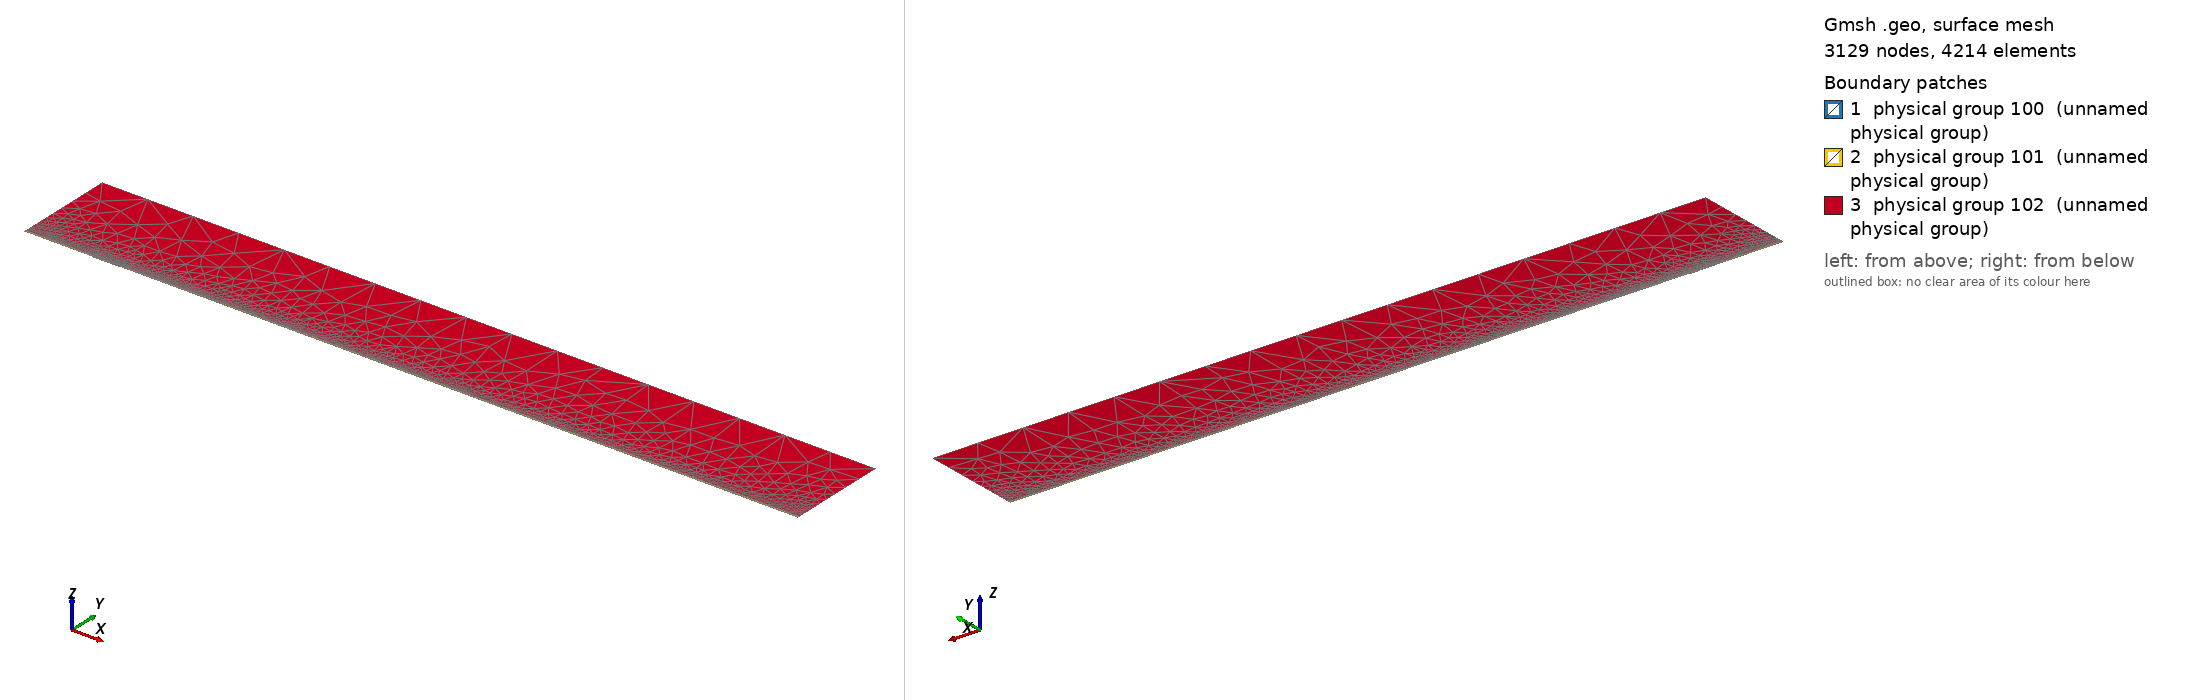

Gmsh geometry script, surface-meshed: 3129 nodes, 4214 surface elements. Boundary patches (legend numbers): 1 physical group 100 (unnamed physical group), 2 physical group 101 (unnamed physical group), 3 physical group 102 (unnamed physical group). Left view from above one corner, right view from below the opposite corner. Legend entries are the model's physical surfaces. The drawing asked Gmsh for element sizes between 1% and 20% of the model's largest extent; the script's own settings can give other sizes.

=== mesh.geo (drawn) ===
// Macro parameters
deltaStar = 1;
D = 1 * deltaStar; // depth of the gap 
W = 40 * deltaStar; // width of the gap
r = 16; // length of non-constant quads upstream and downstream of the gap
s = 8; // length of non-constant quads left and right inside the gap
BL = 0.25 * deltaStar; // height of the second layer of quad elements
BL_upper = 3.5 * deltaStar; // height of the third layer of quad elements
x0 = 100 * deltaStar; // x distance from inflow to gap
lengthOutflow = 1000 * deltaStar; // length after the gap
x3 = W + lengthOutflow; // last point of the domain
height = 150 * deltaStar; // height of the triangular region
triagHeightRegion_inflow = height - BL - BL_upper; // height of the triangular region

// Micro parameters
dx = 0.2; // dx of square elements near the leading and trailing edge of the gap (most resolution-demanding points in the domain)
dy = 1.25 * dx; 
size_triag_v_top = 64; // size of the elements in the upper triangular region

// All the value below are between 0 and 1. =1  means the elements are all equal in size. Avoid using values very close to 1, because we dividing by log(p) in the formula.
dy_in_v_right = 1.5; // heighest quad in the upper layer of quads, in the right part of the gap
dy_in_v_left = 1.75; // heighest quad in the upper layer of quads, in the left part of the gap

// fit (check the file scripts/fit_gmsh.py for more details)
p_in_v_left = 1.0335663036230878 - 1.0234149444433507/(W - 0.8098798097181781)^0.5991729377115732; // densitiy concentration of elements inside the gap, vertically, near the left wall.
p_in_v_right = 1.008073572191136 - 1.1471875292840257/(W - 1.2941255994826328)^0.7890392764815325; // densitiy concentration of elements inside the gap, vertically, near the right wall.
p_in_h_bottom = 0.9; // densitiy concentration of elements inside the gap, horizontally. 
p_in_h_top = 0.9; // densitiy concentration of elements inside the gap, horizontally. 

p_out_h = 0.5; // densitiy concentration of elements outside the gap, horizontally.
p_out_h_upper = 0.5; // densitiy concentration of elements outside the gap, horizontally on the upper layer of quads
p_out_v_inflow_dense = 0.8; // densitiy concentration of elements outside the gap, vertically, near the inflow and the gap
p_out_v_inflow_sparse = 0.99; // densitiy concentration of elements outside the gap, vertically, near the inflow and far from the gap
p_out_v_outflow_dense = 0.9; // densitiy concentration of elements outside the gap, vertically, near the outflow and the gap
p_out_v_outflow_sparse = 0.995; // densitiy concentration of elements outside the gap, vertically, near the outflow and far from the gap
p_triag_h_inflow = 0.8; // densitiy concentration of elements in the triangular region of the domain, horizontally.
p_triag_h_outflow = p_triag_h_inflow; // densitiy concentration of elements in the triangular region of the domain, horizontally.

enlarge_triag_inflow = 1.1; // heigher the value, larger the elements in the triangular region near the inflow
enlarge_triag_outflow = 1.1; // heigher the value, larger the elements in the triangular region near the outflow

// Automated parameters 
a_in_v_right = dx / (W / 2);
a_in_v_left = dx / (W / 2);
a_in_h_bottom = dy / (D / 2);
a_in_h_top = dx / (D / 2);
a_out_h = dx / BL;
a_out_v_inflow_dense = dx / r;
a_out_v_outflow_dense = dx / r;

// for the derivation of the formula, see file 20250123_gmshFormula.md in the docs folder
N_in_v_right = Ceil( Log (a_in_v_right / (1 - p_in_v_right + a_in_v_right * p_in_v_right)) / Log(p_in_v_right) );
N_in_v_left = Ceil( Log (a_in_v_left / (1 - p_in_v_left + a_in_v_left * p_in_v_left)) / Log(p_in_v_left) );
N_in_h_bottom = Ceil( Log (a_in_h_bottom / (1 - p_in_h_bottom + a_in_h_bottom * p_in_h_bottom)) / Log(p_in_h_bottom) );
N_in_h_top = Ceil( Log (a_in_h_top / (1 - p_in_h_top + a_in_h_top * p_in_h_top)) / Log(p_in_h_top) );
N_out_h = Ceil( Log (a_out_h / (1 - p_out_h + a_out_h * p_out_h)) / Log(p_out_h) ) + 1; // + 1 is to correct the fact that the distance is too small to properly approximate the dx length
N_out_v_inflow_dense = Ceil( Log (a_out_v_inflow_dense / (1 - p_out_v_inflow_dense + a_out_v_inflow_dense * p_out_v_inflow_dense)) / Log(p_out_v_inflow_dense) );
N_out_v_outflow_dense = Ceil( Log (a_out_v_outflow_dense / (1 - p_out_v_outflow_dense + a_out_v_outflow_dense * p_out_v_outflow_dense)) / Log(p_out_v_outflow_dense) );

p_for_a_out_v_inflow_sparse_computation = p_out_v_inflow_dense;
p_for_a_out_v_outflow_sparse_computation = (p_out_v_outflow_dense + p_out_v_outflow_dense) / 2;
a_out_v_inflow_sparse = r / (x0 - r) * (1 - p_for_a_out_v_inflow_sparse_computation) / (1 - p_for_a_out_v_inflow_sparse_computation^(N_out_v_inflow_dense + 1));
a_out_v_outflow_sparse = r / (lengthOutflow - r) * (1 - p_for_a_out_v_outflow_sparse_computation) / (1 - p_for_a_out_v_outflow_sparse_computation^(N_out_v_outflow_dense + 1));

N_out_v_inflow_sparse = Ceil( Log(a_out_v_inflow_sparse / (1 - p_out_v_inflow_sparse + a_out_v_inflow_sparse * p_out_v_inflow_sparse)) / Log(p_out_v_inflow_sparse) );
N_out_v_outflow_sparse = Ceil( Log(a_out_v_outflow_sparse / (1 - p_out_v_outflow_sparse + a_out_v_outflow_sparse * p_out_v_outflow_sparse)) / Log(p_out_v_outflow_sparse) );


// second layer of quads
a_out_h_upper = (BL) / (BL_upper) * (1 - p_out_h) / (1 - p_out_h^(N_out_h + 1));
N_out_h_upper = Ceil( Log(a_out_h_upper / (1 - p_out_h_upper + a_out_h_upper * p_out_h_upper)) / Log(p_out_h_upper) );

// ---------------------------
// for triangular region
// ---------------------------
a_triag_h_inflow = (BL_upper) / (triagHeightRegion_inflow) * (1 - p_out_h_upper) / (1 - p_out_h_upper^(N_out_h_upper + 1));
a_triag_h_outflow = a_triag_h_inflow;
N_triag_v_top = Ceil( (x3 + x0) / size_triag_v_top ); // we assume p_triag_v = 1, otherwise the formula is different
N_triag_h_inflow = Ceil( Log(a_triag_h_inflow / (1 - p_triag_h_inflow + a_triag_h_inflow * p_triag_h_inflow)) / Log(p_triag_h_inflow) );
N_triag_h_outflow = Ceil( Log(a_triag_h_outflow / (1 - p_triag_h_outflow + a_triag_h_outflow * p_triag_h_outflow)) / Log(p_triag_h_outflow) );
N_triag_h_inflow = Ceil( N_triag_h_inflow / enlarge_triag_inflow );
N_triag_h_outflow = Ceil( N_triag_h_outflow / enlarge_triag_outflow );

Point(1) = {-x0, 0, 0};
Point(2) = {0,0,0};
Point(3) = {0,-D,0};
Point(4) = {W,-D,0};
Point(5) = {W,0,0};
Point(6) = {x3,0,0};
Point(8) = {x3,height,0};
Point(7) = {x3,BL,0};
Point(9) = {-x0,height,0};
Point(10) = {-x0,BL,0};
Point(11) = {0,BL,0};
Point(12) = {W,BL,0};
Point(13) = {W/2,0,0};
Point(14) = {W/2,BL,0};
Point(15) = {0,-D/2,0};
Point(16) = {W/2,-D,0};
Point(17) = {W,-D/2,0};
Point(18) = {-r,0,0};
Point(19) = {-r,BL,0};
Point(20) = {W + r,0,0};
Point(21) = {W + r,BL,0};
Point(22) = {-x0,BL+BL_upper,0};
Point(23) = {-r,BL+BL_upper,0};
Point(24) = {W + r,BL+BL_upper,0};
Point(25) = {x3,BL+BL_upper,0};
Point(26) = {0,BL+BL_upper,0};
Point(27) = {W/2,BL+BL_upper,0};
Point(28) = {W,BL+BL_upper,0};

Line(1) = {1,18};
Line(2) = {2,15};
Line(3) = {3,16};
Line(4) = {4,17};
Line(5) = {5,20};
Line(6) = {6,7};
Line(7) = {7,25};
Line(8) = {8,9};
Line(9) = {9,22};
Line(10) = {10,19};
Line(11) = {10,1};
Line(12) = {11,14};
Line(13) = {12,21};
Line(14) = {2,13};
Line(15) = {15,3};
Line(16) = {16,4};
Line(17) = {17,5};
Line(18) = {13,5};
Line(19) = {14,12};
Line(20) = {18,2};
Line(21) = {20,6};
Line(22) = {21,7};
Line(23) = {19,11};
Line(24) = {22,10};
Line(25) = {25,8};
Line(26) = {25,24};
Line(27) = {22,23};
Line(30) = {23,26};
Line(31) = {26,27};
Line(32) = {27,28};
Line(33) = {28,24};

// outer quads
Curve Loop(1) = {5, 21, 6, -22, -13, -19, -12, -23, -10, 11, 1, 20, 14, 18};
Plane Surface(1) = {1};

// inside gap
Curve Loop(2) = {2, 15, 3, 16, 4, 17, -18, -14};
Plane Surface(2) = {2};

// triangular region
Curve Loop(3) = {-26, 25, 8, 9, 27, 30, 31,32,33};
Plane Surface(3) = {3};

// 3rd layer of quads
Curve Loop(4) = {-24, 27, 30, 31,32,33, -26,-7,-22,-13,-19,-12,-23,-10};

Plane Surface(4) = {4};


// This defines the surfaces that will be meshed with quad elements
Transfinite Surface {1} = {1, 6, 7, 10};
Transfinite Surface {2} = {3, 4, 5, 2}; // number '2' must match the number '2' of plane surface
Transfinite Surface {4} = {7, 25, 22, 10};

Transfinite Curve {18, 16, 19,32} = N_in_v_right Using Progression p_in_v_right;
Transfinite Curve {-14, -3, -12, -31} = N_in_v_left Using Progression p_in_v_left;

Transfinite Curve {15, -4} = N_in_h_bottom Using Progression p_in_h_bottom;
Transfinite Curve {-2, 17} = N_in_h_top Using Progression p_in_h_top;


Transfinite Curve {11, -6} = N_out_h Using Progression p_out_h;
Transfinite Curve {24, 28, 29, -7} = N_out_h_upper Using Progression p_out_h_upper;
Transfinite Curve {10, 1, 27} = N_out_v_inflow_sparse Using Progression p_out_v_inflow_sparse;
Transfinite Curve {20, 23, 30} = N_out_v_inflow_dense Using Progression p_out_v_inflow_dense;
Transfinite Curve {-21, -22, 26} = N_out_v_outflow_sparse Using Progression p_out_v_outflow_sparse;
Transfinite Curve {-5, -13,-33} = N_out_v_outflow_dense Using Progression p_out_v_outflow_dense;

Recombine Surface {1, 2, 4};

// for triangluar region
Transfinite Curve {8} = N_triag_v_top Using Progression 1;
Transfinite Curve {-25} = N_triag_h_outflow Using Progression p_triag_h_outflow;
Transfinite Curve {9} = N_triag_h_inflow Using Progression p_triag_h_inflow;


// defining boundary
Physical Curve(1) = {9,24,11}; // inlet
Physical Curve(2) = {7,25,6}; // outlet
Physical Curve(3) = {8}; // top
Physical Curve(4) = {1, 20, 2, 15, 3, 16, 4, 17, 5, 21}; // wall


Physical Surface(100) = {1};
Physical Surface(101) = {2, 4};
Physical Surface(102) = {3};
